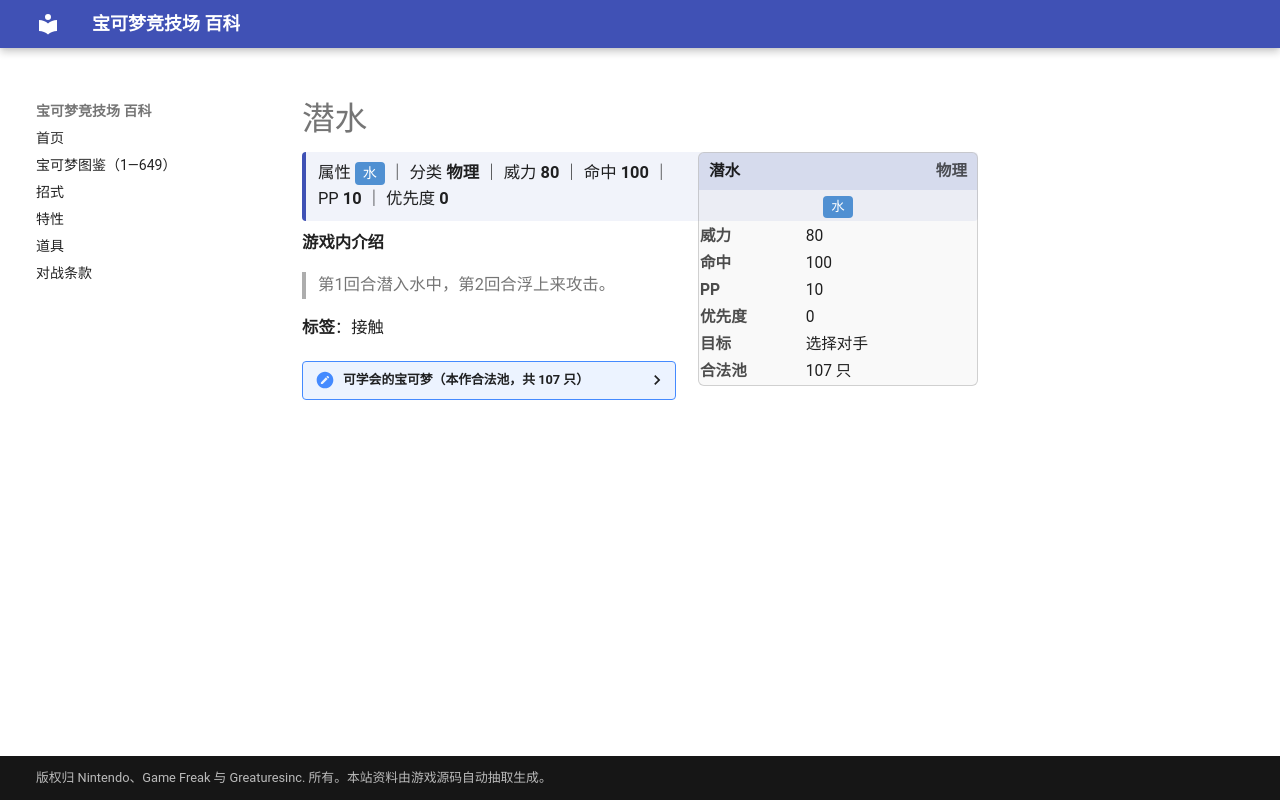

repository: nanmoboys/pkmn-arena-wiki · page: moves/潜水/index.html · generator: mkdocs

# 潜水

<div class="infobox">
<div class="ib-h"><span>潜水</span><span class="ib-no">物理</span></div>
<div class="ib-ty"><span class="tp" style="background:#5090D2">水</span></div>
<table class="ib-t"><tr><th>威力</th><td>80</td></tr><tr><th>命中</th><td>100</td></tr><tr><th>PP</th><td>10</td></tr><tr><th>优先度</th><td>0</td></tr><tr><th>目标</th><td>选择对手</td></tr><tr><th>合法池</th><td>107 只</td></tr></table></div>
<div class="head-stat">属性 <span class="tp" style="background:#5090D2">水</span> ｜ 分类 <b>物理</b> ｜ 威力 <b>80</b> ｜ 命中 <b>100</b> ｜ PP <b>10</b> ｜ 优先度 <b>0</b></div>

**游戏内介绍**

> 第1回合潜入水中，第2回合浮上来攻击。

**标签**：接触

<details class="pool"><summary>可学会的宝可梦（本作合法池，共 107 只）</summary>

<p>杰尼龟、卡咪龟、水箭龟、可达鸭、哥达鸭、蚊香蝌蚪、蚊香君、蚊香泳士、玛瑙水母、毒刺水母、呆呆兽、呆壳兽、小海狮、白海狮、大舌贝、刺甲贝、大钳蟹、巨钳蟹、墨海马、海刺龙、角金鱼、金鱼王、海星星、宝石海星、暴鲤龙、拉普拉斯、水伊布、菊石兽、多刺菊石兽、镰刀盔、快龙、超梦、梦幻、小锯鳄、蓝鳄、大力鳄、灯笼鱼、电灯怪、玛力露、玛力露丽、蚊香蛙皇、乌波、沼王、呆呆王、千针鱼、铁炮鱼、章鱼桶、巨翅飞鱼、刺龙王、水君、洛奇亚、水跃鱼、沼跃鱼、巨沼怪、莲帽小童、乐天河童、利牙鱼、巨牙鲨、吼吼鲸、吼鲸王、泥泥鳅、鲶鱼王、铁螯龙虾、丑丑鱼、美纳斯、海豹球、海魔狮、帝牙海狮、珍珠贝、猎斑鱼、樱花鱼、古空棘鱼、爱心鱼、拉帝亚斯、拉帝欧斯、盖欧卡、烈空坐、波加曼、波皇子、帝王拿波、大尾狸、泳圈鼬、浮潜鼬、无壳海兔、海兔兽、荧光鱼、霓虹鱼、小球飞鱼、帕路奇亚、霏欧纳、玛纳霏、阿尔宙斯、水水獭、双刃丸、大剑鬼、冷水猴、冷水猿、蟾蜍王、野蛮鲈鱼、原盖海龟、肋骨海龟、鸭宝宝、舞天鹅、轻飘飘、胖嘟嘟、保姆曼波、冻原熊</p>

</details>
